Image classification data set "data" (aliabbas666/Fabric_Defect_Detector_Using_AI_CNN on GitHub). Class labels (2): defected fabric, non defected fabric.

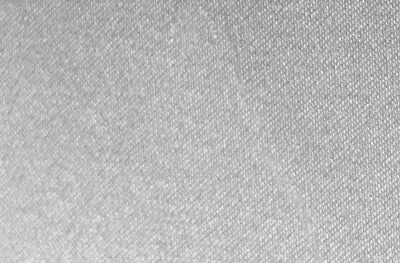
Label: non defected fabric

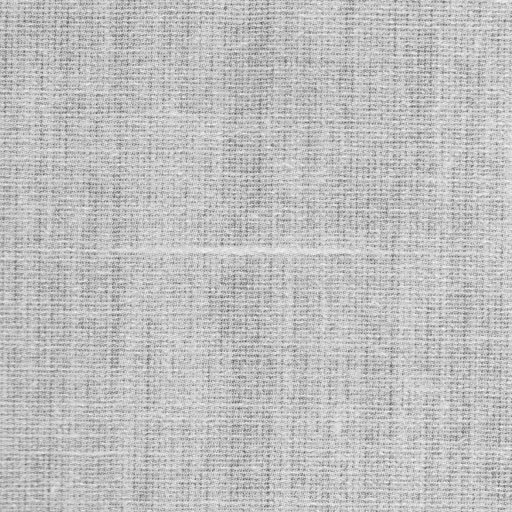
Label: defected fabric

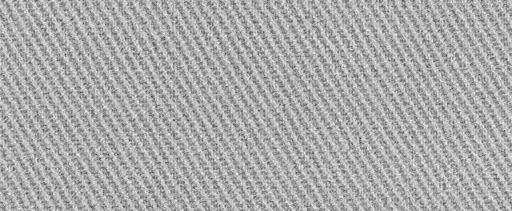
Label: non defected fabric

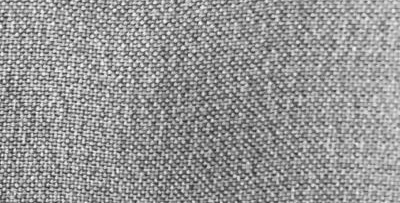
Label: non defected fabric

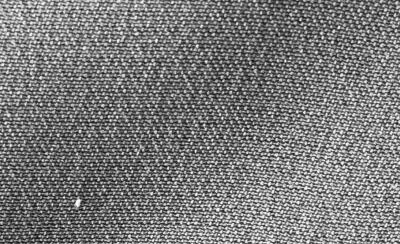
Label: non defected fabric

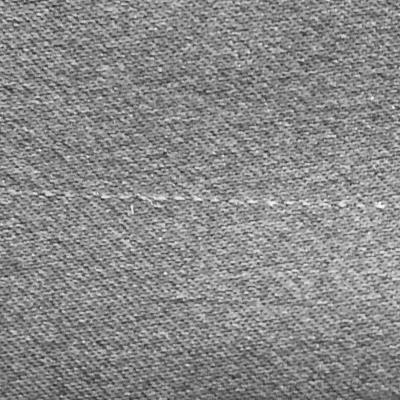
Label: defected fabric
